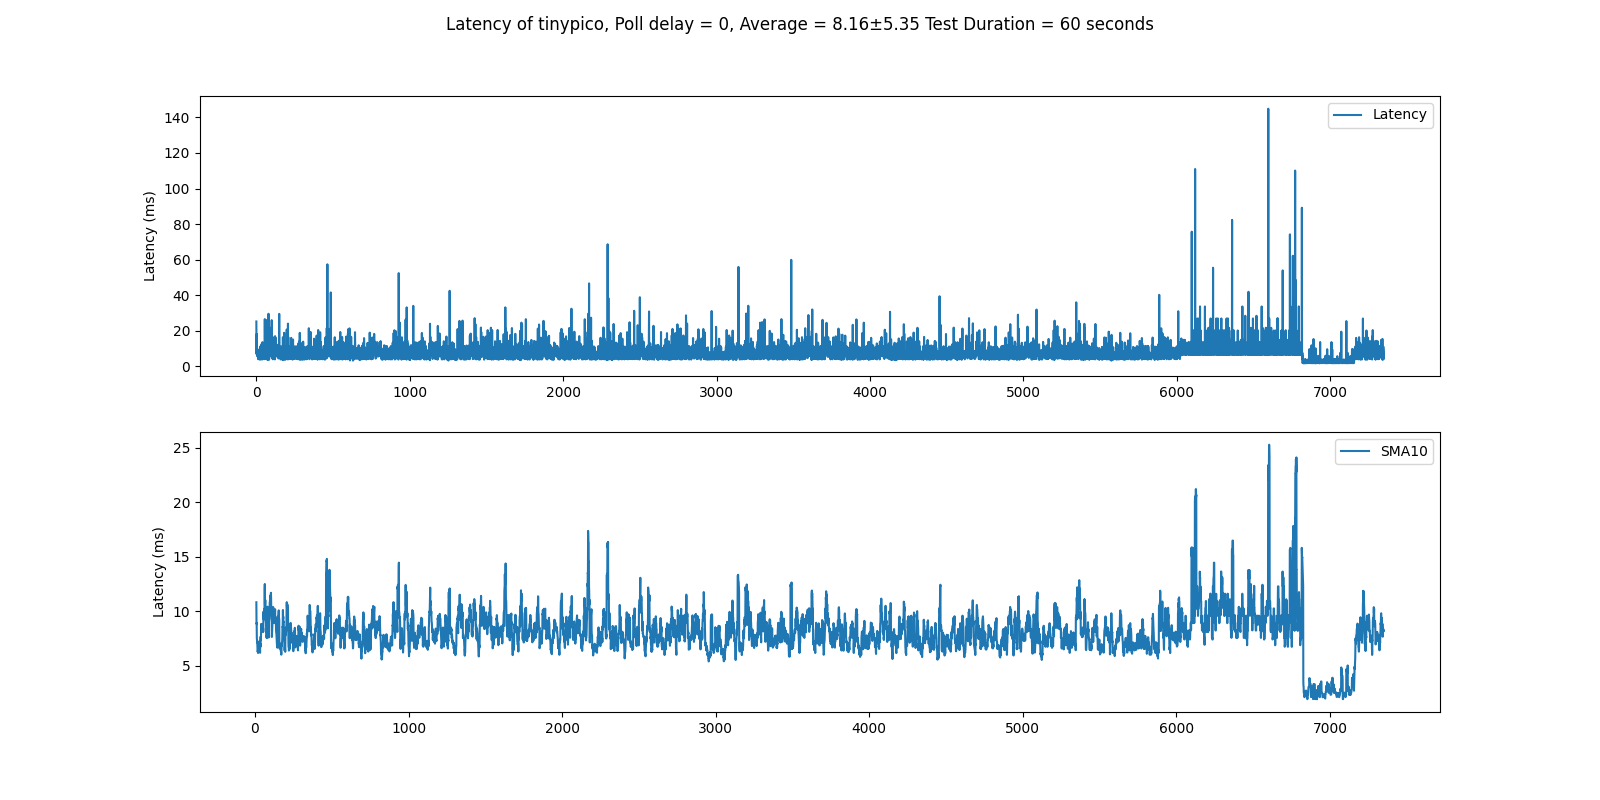

The file beside this chart, header and first rows:
Latency, msg
, 1895
0.001938, 1895
0.001942, 1895
0.001971, 1895
0.002434, 1895
0.002156, 1895
0.002341, 1895
0.002856, 1895
0.009675, 1895
0.006998, 1895
0.002862, 1895
0.002312, 1895
0.002333, 1895
0.002492, 1895
0.008295, 1895
0.008324, 1895
0.009962, 1895
0.00589, 1895
0.0088, 1895
0.008058, 1895
0.008674, 1895
0.008112, 1895
0.005505, 1895
0.0078, 1895
0.004096, 1895
0.007242, 1895
0.007367, 1895
0.00599, 1895
0.004184, 1895
0.004174, 1895
0.009296, 1895
0.007603, 1895
0.004099, 1895
0.008795, 1895
0.007115, 1895
0.003052, 1895
0.007414, 1895
0.003862, 1895
0.002864, 1895
0.008372, 1895
0.005699, 1895
0.004148, 1895
0.007378, 1896
0.007398, 1896
0.006125, 1896
0.004066, 1896
0.007547, 1896
0.00459, 1896
0.004522, 1896
0.008111, 1896
0.007796, 1896
0.00742, 1896
0.002672, 1896
0.009279, 1896
0.003927, 1896
0.002808, 1896
0.007958, 1896
0.002957, 1896
0.002612, 1896
0.008108, 1896
... 10,947 more rows
